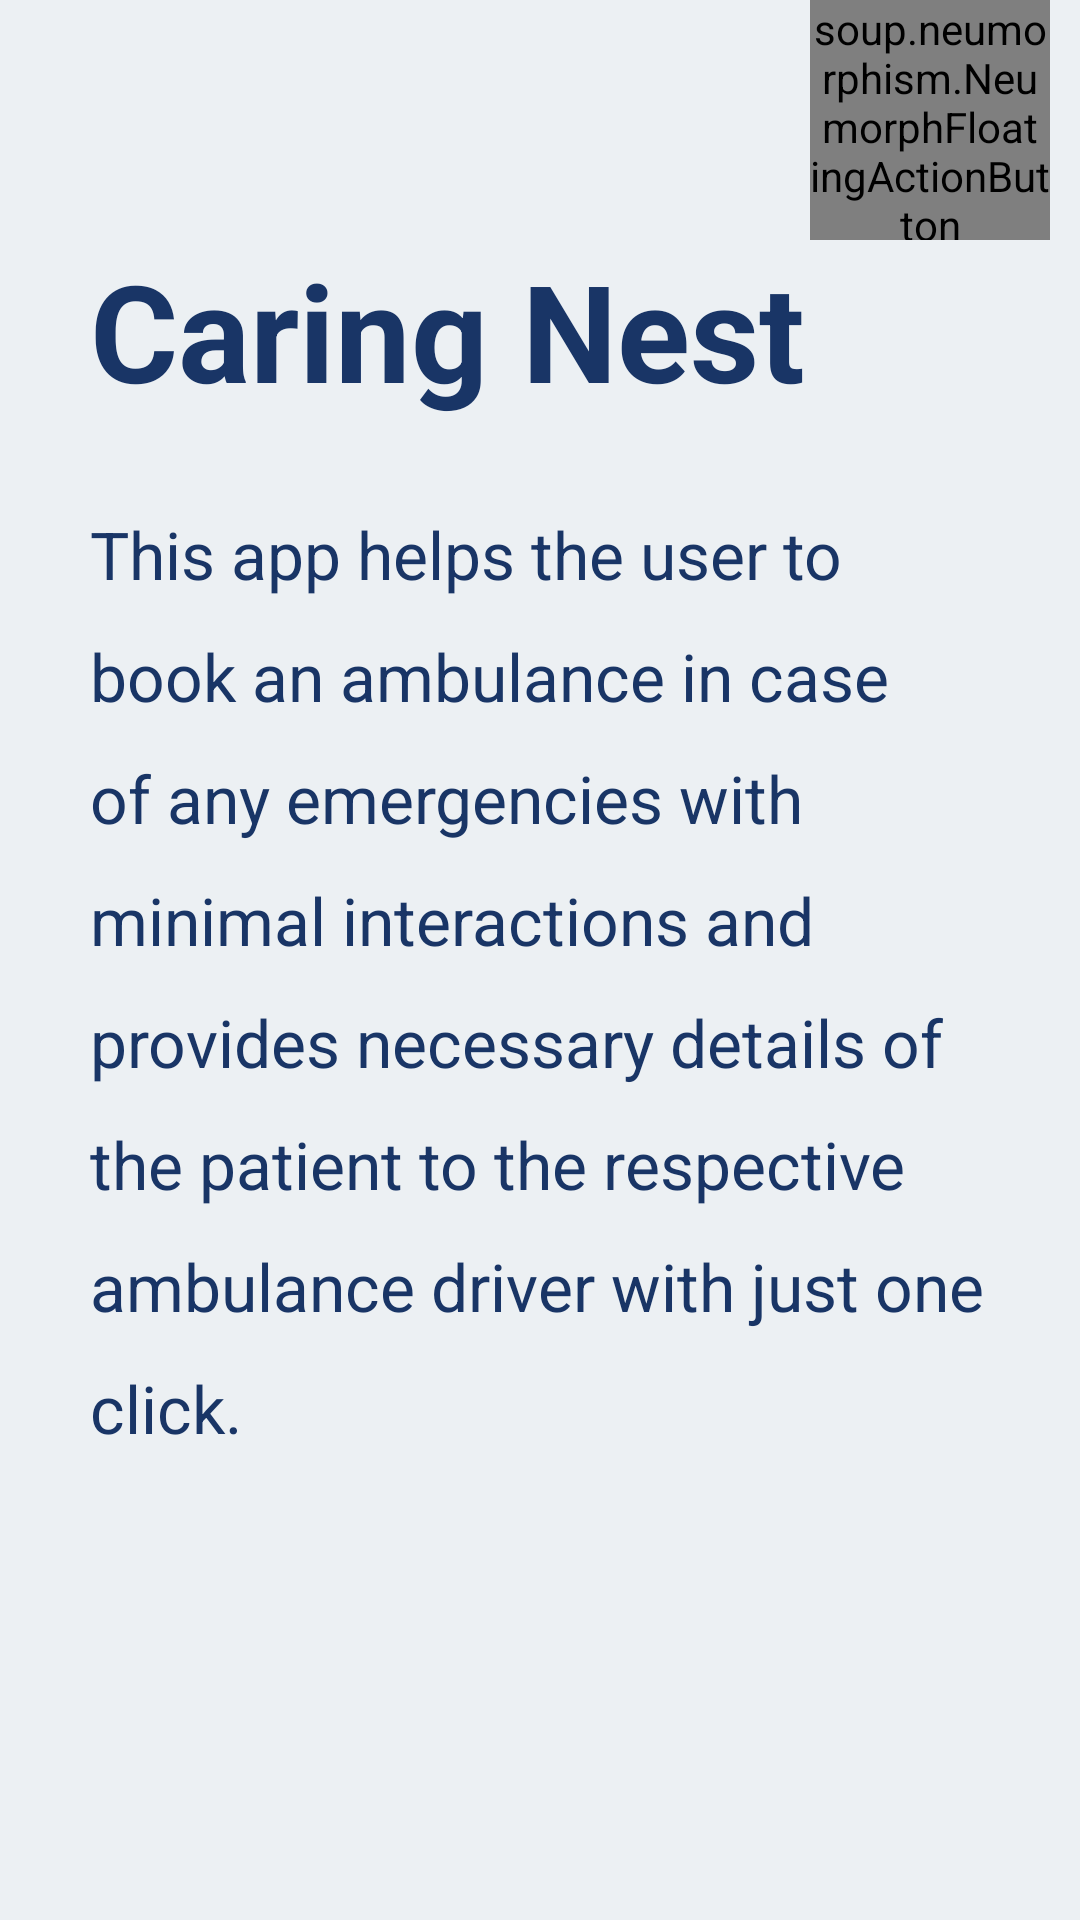

This screen was rendered from an Android layout file. Write that file and the resources it references.
<!-- AndroidManifest.xml: application theme Theme.CaringNest -->
<!-- res/layout/activity_about.xml -->
<?xml version="1.0" encoding="utf-8"?>
<RelativeLayout xmlns:android="http://schemas.android.com/apk/res/android"
    xmlns:app="http://schemas.android.com/apk/res-auto"
    xmlns:tools="http://schemas.android.com/tools"
    android:layout_width="match_parent"
    android:layout_height="match_parent"
    tools:context=".About"
    android:background="@color/light_background">

    <soup.neumorphism.NeumorphFloatingActionButton
        style="@style/Widget.Neumorph.FloatingActionButton"
        android:id="@+id/cancel"
        android:layout_width="80dp"
        android:layout_height="80dp"
        android:scaleType="center"
        android:src="@drawable/ic_baseline_clear_24"
        android:layout_alignParentEnd="true"
        android:layout_marginRight="10dp">
    </soup.neumorphism.NeumorphFloatingActionButton>

    <TextView
        android:id="@+id/tv1"
        android:layout_width="wrap_content"
        android:layout_height="wrap_content"
        android:text="Caring Nest"
        android:textSize="45sp"
        android:textStyle="bold"
        android:textColor="@color/textColor"
        android:layout_below="@id/cancel"
        android:layout_marginLeft="30dp"/>

    <TextView
        android:layout_width="wrap_content"
        android:layout_height="wrap_content"
        android:layout_below="@id/tv1"
        android:textSize="22sp"
        android:layout_marginLeft="30dp"
        android:layout_marginRight="30dp"
        android:layout_marginTop="30dp"
        android:textColor="@color/textColor"
        android:lineSpacingExtra="15dp"
        android:fontFamily="sans-serif"
        android:text="This app helps the user to book an ambulance in case of any emergencies with minimal interactions and provides necessary details of the patient to the respective ambulance driver with just one click." />
</RelativeLayout>
<!-- resources referenced by this layout -->
<resources>
  <color name="light_background">#ecf0f3</color>
  <color name="textColor">#193566</color>
  <!-- drawable ic_baseline_clear_24 (drawable) -->
  <vector xmlns:android="http://schemas.android.com/apk/res/android"
      android:width="24dp"
      android:height="24dp"
      android:viewportWidth="24"
      android:viewportHeight="24"
      android:tint="@color/textColor">
    <path
        android:fillColor="@android:color/white"
        android:pathData="M19,6.41L17.59,5 12,10.59 6.41,5 5,6.41 10.59,12 5,17.59 6.41,19 12,13.41 17.59,19 19,17.59 13.41,12z"/>
  </vector>
  <style name="Theme.CaringNest" parent="Theme.AppCompat.Light.NoActionBar">
          
          <item name="colorPrimary">@color/purple_500</item>
          <item name="colorPrimaryVariant">@color/purple_700</item>
          <item name="colorOnPrimary">@color/white</item>
          
          <item name="colorSecondary">@color/teal_200</item>
          <item name="colorSecondaryVariant">@color/teal_700</item>
          <item name="colorOnSecondary">@color/black</item>
          
          <item name="android:statusBarColor" tools:targetApi="l">?attr/colorPrimaryVariant</item>
          
  
          <item name="android:windowContentTransitions">true</item>
          <item name="android:navigationBarColor">@color/light_background</item>
  
      </style>
  <color name="purple_500">#FF6200EE</color>
  <color name="purple_700">#FF3700B3</color>
  <color name="white">#FFFFFFFF</color>
  <color name="teal_200">#FF03DAC5</color>
  <color name="teal_700">#FF018786</color>
  <color name="black">#FF000000</color>
</resources>
